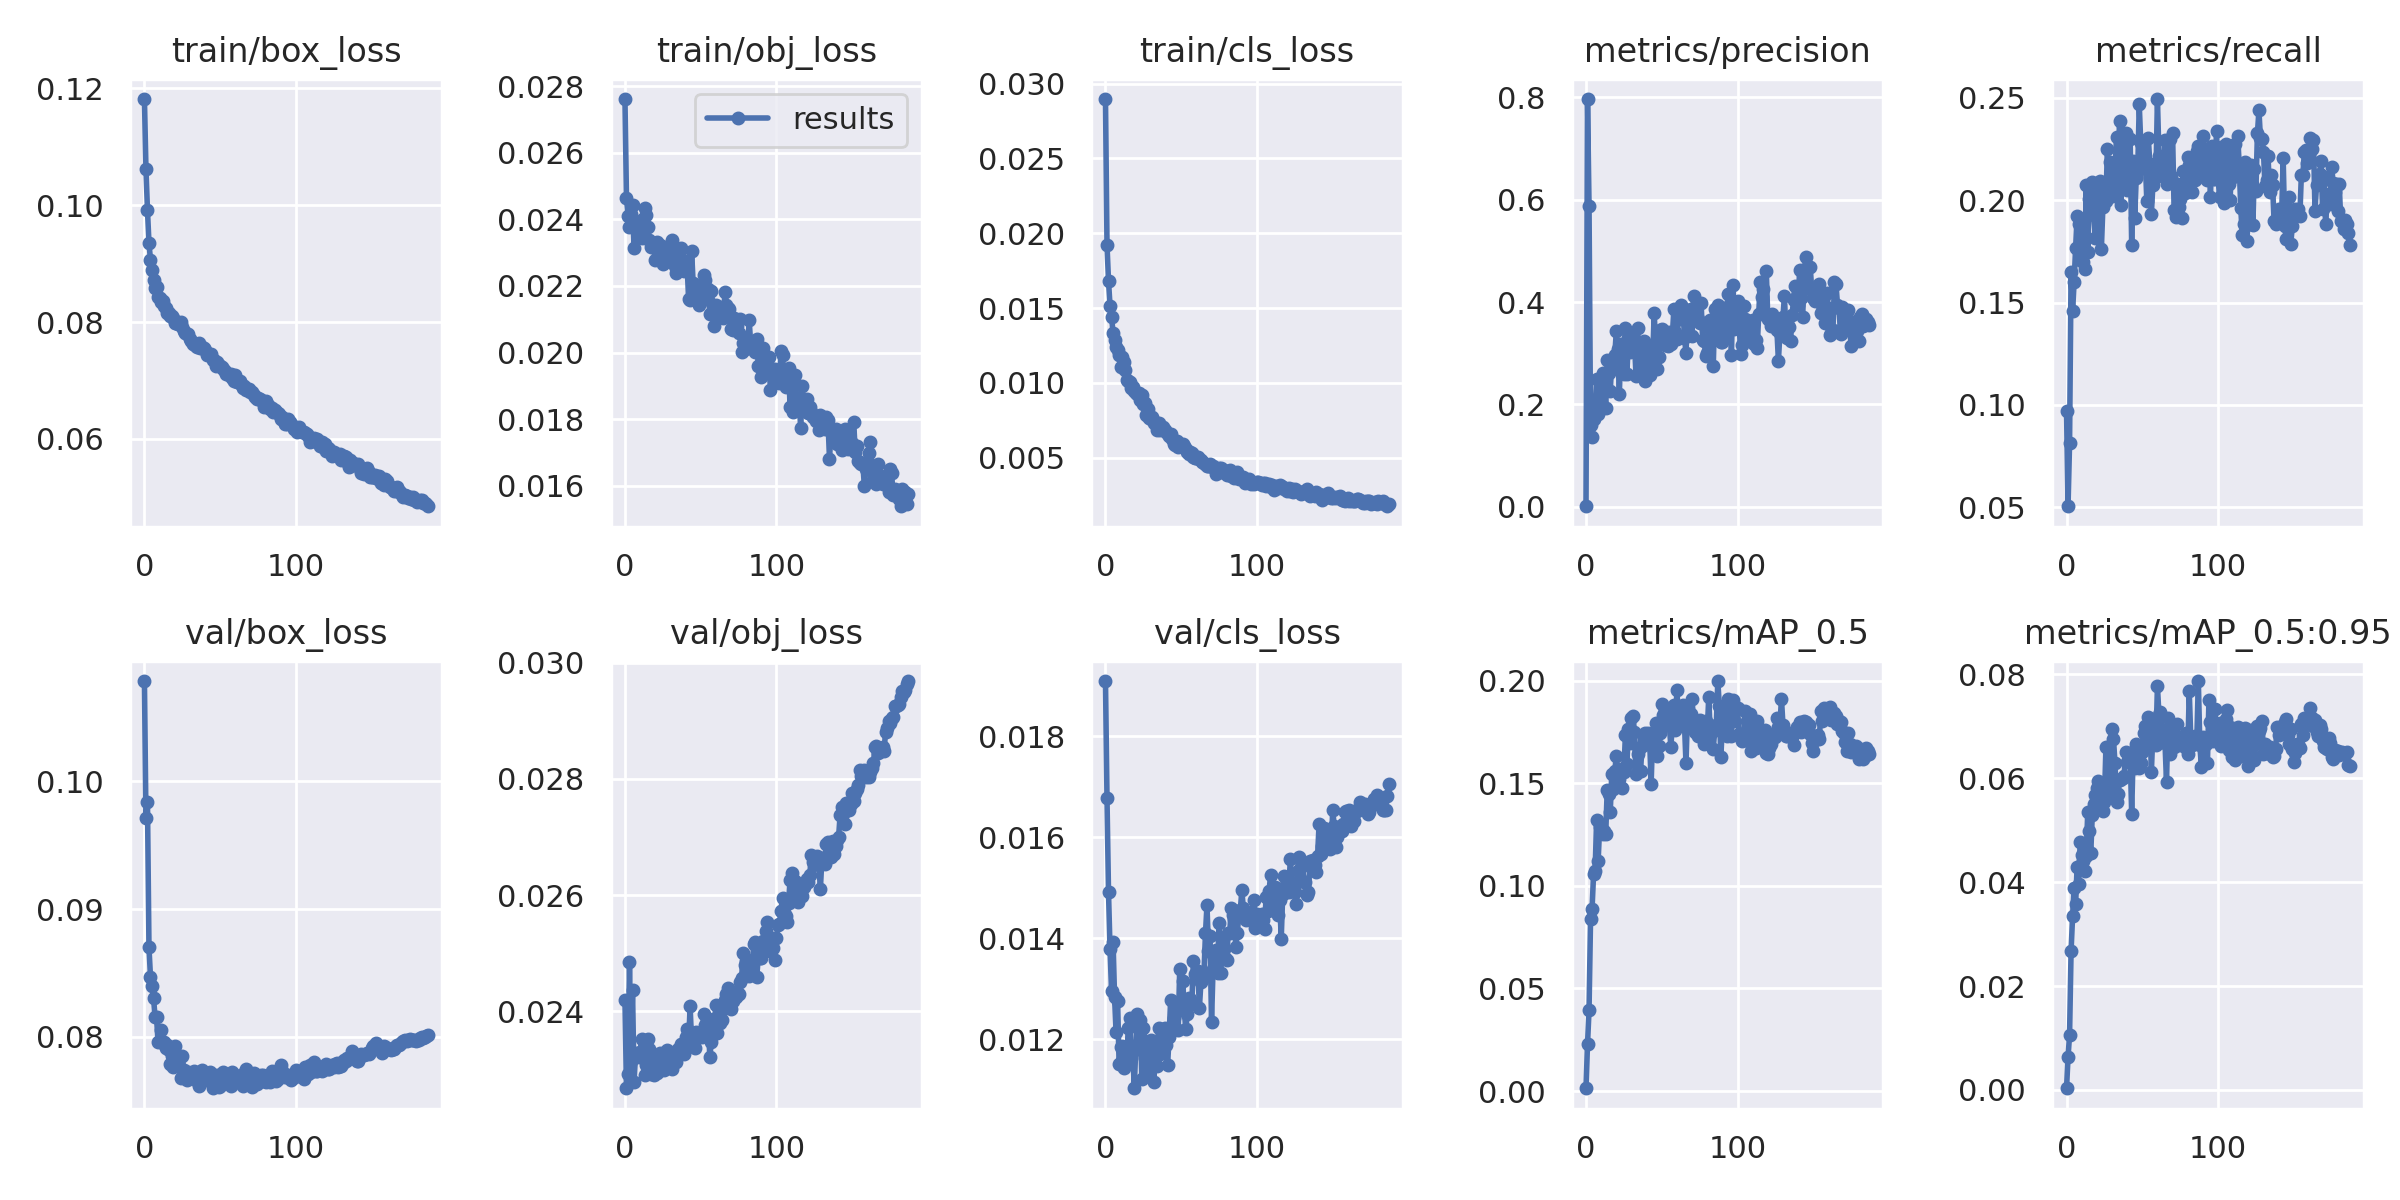

The data file committed next to this chart (first rows):
epoch, train/box_loss, train/obj_loss, train/cls_loss, metrics/precision, metrics/recall, metrics/mAP_0.5, metrics/mAP_0.5:0.95, val/box_loss, val/obj_loss, val/cls_loss, x/lr0, x/lr1, x/lr2
0, 0.1182, 0.02761, 0.02897, 0.0009285, 0.09725, 0.001373, 0.0003284, 0.1079, 0.0242, 0.0191, 0.07016, 0.003315, 0.003315
1, 0.1062, 0.02465, 0.01924, 0.797, 0.05052, 0.02288, 0.006291, 0.09713, 0.02268, 0.01677, 0.04013, 0.006616, 0.006616
2, 0.09917, 0.02411, 0.01682, 0.587, 0.08118, 0.03941, 0.0106, 0.09839, 0.02293, 0.01491, 0.01006, 0.009883, 0.009883
3, 0.09354, 0.02378, 0.01516, 0.1602, 0.1651, 0.08401, 0.02676, 0.087, 0.02485, 0.01379, 0.009851, 0.009851, 0.009851
4, 0.0906, 0.02416, 0.01442, 0.1363, 0.1456, 0.08884, 0.03338, 0.08467, 0.02315, 0.01295, 0.009851, 0.009851, 0.009851
5, 0.08883, 0.02442, 0.01337, 0.1709, 0.1598, 0.1059, 0.03887, 0.08399, 0.02436, 0.01393, 0.009802, 0.009802, 0.009802
6, 0.08717, 0.02315, 0.0129, 0.1889, 0.1766, 0.107, 0.03581, 0.08306, 0.02279, 0.01283, 0.009753, 0.009753, 0.009753
7, 0.08583, 0.0237, 0.01242, 0.2488, 0.192, 0.1318, 0.04298, 0.08159, 0.02326, 0.01213, 0.009703, 0.009703, 0.009703
8, 0.08604, 0.0238, 0.01217, 0.1814, 0.1883, 0.1119, 0.03962, 0.08152, 0.02327, 0.01275, 0.009654, 0.009654, 0.009654
9, 0.08429, 0.02349, 0.01188, 0.1963, 0.1706, 0.1286, 0.04768, 0.07958, 0.02321, 0.0115, 0.009604, 0.009604, 0.009604
10, 0.08406, 0.0239, 0.01104, 0.2267, 0.191, 0.1275, 0.04516, 0.07965, 0.0233, 0.01183, 0.009555, 0.009555, 0.009555
11, 0.08342, 0.02343, 0.01175, 0.2606, 0.1697, 0.1253, 0.04404, 0.0805, 0.02353, 0.01186, 0.009505, 0.009505, 0.009505
12, 0.0836, 0.02399, 0.01138, 0.2449, 0.1666, 0.1268, 0.04209, 0.07954, 0.0233, 0.01143, 0.009456, 0.009456, 0.009456
13, 0.08273, 0.02433, 0.01088, 0.1931, 0.2072, 0.125, 0.04493, 0.07959, 0.02291, 0.01151, 0.009406, 0.009406, 0.009406
14, 0.08243, 0.02412, 0.01019, 0.287, 0.1746, 0.1468, 0.05351, 0.07915, 0.02308, 0.01151, 0.009357, 0.009357, 0.009357
15, 0.08157, 0.02377, 0.01016, 0.2612, 0.2005, 0.1446, 0.04988, 0.07938, 0.02352, 0.01221, 0.009307, 0.009307, 0.009307
16, 0.08163, 0.02338, 0.01005, 0.2266, 0.204, 0.1359, 0.04555, 0.07898, 0.02335, 0.01242, 0.009258, 0.009258, 0.009258
17, 0.08104, 0.02318, 0.009688, 0.2816, 0.2089, 0.1543, 0.05298, 0.07786, 0.02292, 0.01162, 0.009208, 0.009208, 0.009208
18, 0.0811, 0.02326, 0.009763, 0.2775, 0.1928, 0.147, 0.05494, 0.07853, 0.02314, 0.01177, 0.009158, 0.009158, 0.009158
19, 0.08061, 0.02319, 0.009456, 0.2963, 0.1817, 0.156, 0.05686, 0.0776, 0.02291, 0.01102, 0.009109, 0.009109, 0.009109
20, 0.0798, 0.02277, 0.009328, 0.3426, 0.2004, 0.1631, 0.05807, 0.0793, 0.02309, 0.01183, 0.009059, 0.009059, 0.009059
21, 0.07987, 0.02333, 0.009283, 0.3079, 0.2055, 0.1536, 0.05937, 0.07784, 0.02294, 0.01249, 0.00901, 0.00901, 0.00901
22, 0.0797, 0.02283, 0.009317, 0.2198, 0.2092, 0.1519, 0.05671, 0.07815, 0.02324, 0.01181, 0.00896, 0.00896, 0.00896
23, 0.07968, 0.02323, 0.008851, 0.3177, 0.1762, 0.1569, 0.05416, 0.07845, 0.02328, 0.01237, 0.008911, 0.008911, 0.008911
24, 0.07999, 0.02305, 0.009199, 0.2727, 0.1967, 0.1477, 0.0536, 0.07675, 0.02307, 0.0112, 0.008861, 0.008861, 0.008861
25, 0.0792, 0.02265, 0.008622, 0.2585, 0.2002, 0.1555, 0.05549, 0.07848, 0.02319, 0.01222, 0.008812, 0.008812, 0.008812
26, 0.07846, 0.02275, 0.008669, 0.3487, 0.1998, 0.1734, 0.06592, 0.07737, 0.02299, 0.01197, 0.008762, 0.008762, 0.008762
27, 0.07814, 0.02317, 0.007858, 0.2603, 0.225, 0.1594, 0.05783, 0.07718, 0.02316, 0.01172, 0.008713, 0.008713, 0.008713
28, 0.07803, 0.02278, 0.008266, 0.33, 0.2019, 0.1762, 0.05927, 0.07666, 0.02333, 0.01134, 0.008663, 0.008663, 0.008663
29, 0.07797, 0.0228, 0.007645, 0.3026, 0.2184, 0.1697, 0.05639, 0.07725, 0.02307, 0.01164, 0.008614, 0.008614, 0.008614
30, 0.07713, 0.02295, 0.007602, 0.3173, 0.2143, 0.1818, 0.06947, 0.07697, 0.02328, 0.01198, 0.008564, 0.008564, 0.008564
31, 0.0767, 0.02337, 0.007724, 0.3333, 0.202, 0.1827, 0.06754, 0.07716, 0.02301, 0.01158, 0.008515, 0.008515, 0.008515
32, 0.07625, 0.02319, 0.007341, 0.3214, 0.2139, 0.1748, 0.06284, 0.07694, 0.02328, 0.01115, 0.008466, 0.008466, 0.008466
33, 0.0763, 0.0226, 0.00742, 0.2562, 0.2306, 0.1545, 0.05535, 0.0773, 0.0233, 0.01189, 0.008416, 0.008416, 0.008416
34, 0.07597, 0.02238, 0.006872, 0.3487, 0.2075, 0.164, 0.05689, 0.07707, 0.02313, 0.01147, 0.008367, 0.008367, 0.008367
35, 0.07572, 0.0226, 0.007361, 0.2572, 0.2386, 0.1667, 0.05962, 0.07657, 0.02335, 0.01222, 0.008317, 0.008317, 0.008317
36, 0.07645, 0.02291, 0.006834, 0.2692, 0.1978, 0.1559, 0.05992, 0.07618, 0.02329, 0.0117, 0.008268, 0.008268, 0.008268
37, 0.0756, 0.02314, 0.006979, 0.2811, 0.2325, 0.1682, 0.0601, 0.07639, 0.02343, 0.01178, 0.008218, 0.008218, 0.008218
38, 0.07566, 0.02269, 0.007047, 0.3234, 0.2063, 0.171, 0.06038, 0.07738, 0.0234, 0.01182, 0.008169, 0.008169, 0.008169
39, 0.07551, 0.02246, 0.006859, 0.2461, 0.233, 0.1745, 0.0651, 0.07686, 0.02326, 0.01222, 0.008119, 0.008119, 0.008119
40, 0.07515, 0.02276, 0.006697, 0.2993, 0.205, 0.1704, 0.06316, 0.0772, 0.02355, 0.01189, 0.00807, 0.00807, 0.00807
41, 0.07431, 0.02265, 0.006599, 0.3084, 0.2122, 0.1745, 0.06415, 0.07699, 0.0237, 0.01148, 0.00802, 0.00802, 0.00802
42, 0.07449, 0.02162, 0.006469, 0.2574, 0.2296, 0.1712, 0.06461, 0.07705, 0.02343, 0.01204, 0.007971, 0.007971, 0.007971
43, 0.07436, 0.02158, 0.006563, 0.2698, 0.1779, 0.1497, 0.05317, 0.0772, 0.02408, 0.01277, 0.007921, 0.007921, 0.007921
44, 0.07452, 0.02305, 0.006285, 0.2845, 0.2191, 0.1745, 0.06506, 0.07644, 0.02348, 0.01222, 0.007872, 0.007872, 0.007872
45, 0.07343, 0.02209, 0.005932, 0.3794, 0.1911, 0.1663, 0.06201, 0.07597, 0.0235, 0.01242, 0.007822, 0.007822, 0.007822
46, 0.07354, 0.02203, 0.005868, 0.3148, 0.2109, 0.1791, 0.06659, 0.07627, 0.02337, 0.01268, 0.007772, 0.007772, 0.007772
47, 0.07246, 0.02202, 0.006118, 0.2689, 0.2147, 0.1635, 0.06268, 0.07671, 0.02364, 0.01264, 0.007723, 0.007723, 0.007723
48, 0.0732, 0.02183, 0.005747, 0.2936, 0.2468, 0.1679, 0.06195, 0.07702, 0.02363, 0.01217, 0.007673, 0.007673, 0.007673
49, 0.07258, 0.02143, 0.005891, 0.3462, 0.2277, 0.1747, 0.06296, 0.07603, 0.02356, 0.0134, 0.007624, 0.007624, 0.007624
50, 0.07241, 0.02174, 0.005775, 0.3481, 0.2204, 0.1886, 0.06499, 0.07611, 0.02363, 0.01265, 0.007574, 0.007574, 0.007574
51, 0.07239, 0.02183, 0.005931, 0.3311, 0.2227, 0.183, 0.06865, 0.07698, 0.02356, 0.01315, 0.007525, 0.007525, 0.007525
52, 0.07203, 0.02234, 0.005792, 0.3156, 0.2189, 0.186, 0.06999, 0.07727, 0.02396, 0.01257, 0.007476, 0.007476, 0.007476
53, 0.07166, 0.02218, 0.0056, 0.3279, 0.1996, 0.1826, 0.06704, 0.07708, 0.02376, 0.01219, 0.007426, 0.007426, 0.007426
54, 0.07116, 0.02162, 0.005419, 0.3139, 0.2302, 0.1823, 0.0718, 0.07697, 0.02382, 0.01249, 0.007377, 0.007377, 0.007377
55, 0.07104, 0.02192, 0.005255, 0.3411, 0.2176, 0.1785, 0.07147, 0.07674, 0.02383, 0.0128, 0.007327, 0.007327, 0.007327
56, 0.07087, 0.02115, 0.005407, 0.3175, 0.1934, 0.1678, 0.0612, 0.07651, 0.02321, 0.0128, 0.007278, 0.007278, 0.007278
57, 0.07118, 0.02184, 0.005307, 0.3345, 0.2074, 0.1784, 0.06875, 0.07611, 0.02346, 0.01271, 0.007228, 0.007228, 0.007228
58, 0.07045, 0.02142, 0.005085, 0.3855, 0.2124, 0.1879, 0.06955, 0.07722, 0.02388, 0.01354, 0.007178, 0.007178, 0.007178
59, 0.06991, 0.02081, 0.005005, 0.3414, 0.2114, 0.1759, 0.06643, 0.07667, 0.02373, 0.01329, 0.007129, 0.007129, 0.007129
... 128 more rows
